Run: headless pygame with SDL's dummy video driver; simulated clock (each Clock.tick advances the game by its frame time, no real sleeping); random seed 0; keys injected as events and as key.get_pressed() state; no mouse input; restart key C tapped at the start of phases 3 and 4.
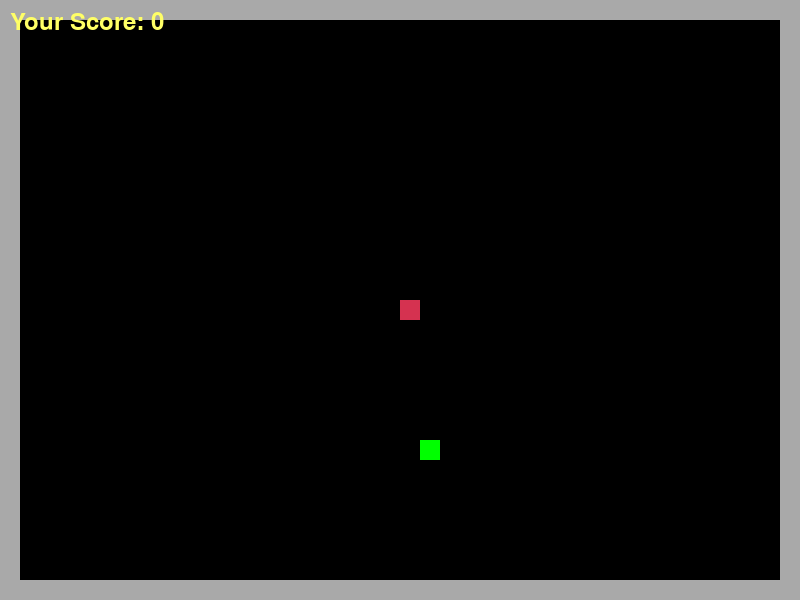
Frame 1 of 4 · flips 1–60 · no input
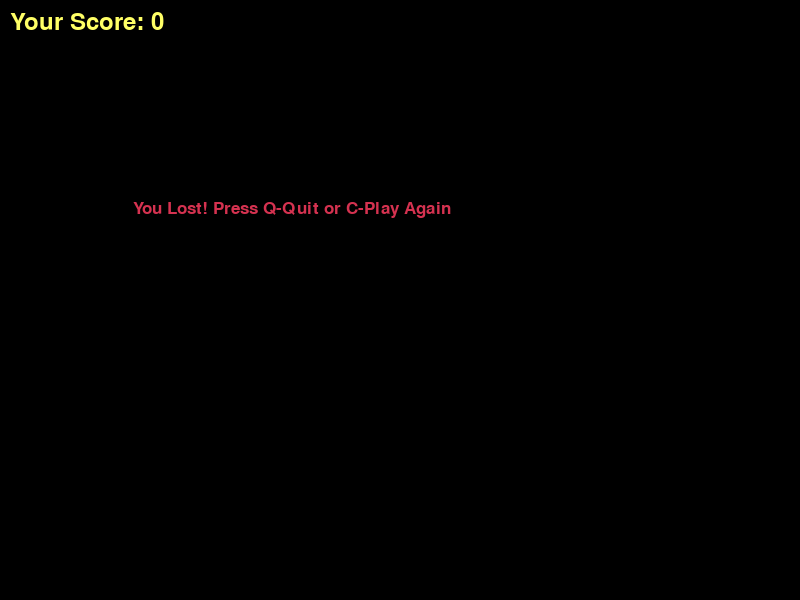
Frame 2 of 4 · flips 61–180 · tapped SPACE, RETURN · held RIGHT (→), D
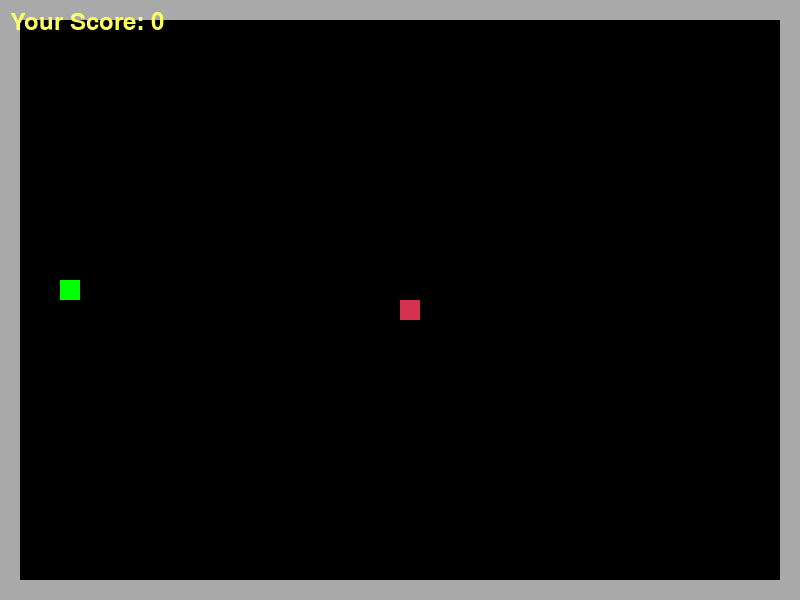
Frame 3 of 4 · flips 181–300 · tapped C · held DOWN (↓), S
Frame 4 of 4 · flips 301–420 · tapped C · held LEFT (←), A, UP (↑), W · screen same as frame 2, image omitted

The pygame program that drew these frames:

import pygame
import time
import random

# Initialize Pygame
pygame.init()

# Define colors
WHITE = (255, 255, 255)
YELLOW = (255, 255, 102)
BLACK = (0, 0, 0)
RED = (213, 50, 80)
GREEN = (0, 255, 0)
BLUE = (50, 153, 213)
DARK_BLUE = (30, 30, 60)
LIGHT_BLUE = (100, 100, 200)
GRAY = (169, 169, 169)

# Screen dimensions
DIS_WIDTH = 800
DIS_HEIGHT = 600
BORDER_WIDTH = 20

# Set up the display
DIS = pygame.display.set_mode((DIS_WIDTH, DIS_HEIGHT))
pygame.display.set_caption('Enhanced Snake Game')

# Define the clock
CLOCK = pygame.time.Clock()
SNAKE_BLOCK = 20
SNAKE_SPEED = 10

# Define the font style
FONT_STYLE = pygame.font.SysFont("bahnschrift", 25)
SCORE_FONT = pygame.font.SysFont("comicsansms", 35)

def draw_snake(snake_block, snake_list):
    """Draws the snake on the screen using colors."""
    for x in snake_list:
        pygame.draw.rect(DIS, RED, [x[0], x[1], snake_block, snake_block])
        pygame.draw.rect(DIS, RED, [x[0]+2, x[1]+2, snake_block-4, snake_block-4])

def display_score(score):
    """Displays the current score on the screen."""
    value = SCORE_FONT.render("Your Score: " + str(score), True, YELLOW)
    DIS.blit(value, [10, 10])

def display_message(msg, color, position):
    """Displays a message on the screen."""
    mesg = FONT_STYLE.render(msg, True, color)
    DIS.blit(mesg, position)

def draw_border():
    """Draws the border around the game area."""
    pygame.draw.rect(DIS, GRAY, [0, 0, DIS_WIDTH, BORDER_WIDTH])
    pygame.draw.rect(DIS, GRAY, [0, 0, BORDER_WIDTH, DIS_HEIGHT])
    pygame.draw.rect(DIS, GRAY, [0, DIS_HEIGHT - BORDER_WIDTH, DIS_WIDTH, BORDER_WIDTH])
    pygame.draw.rect(DIS, GRAY, [DIS_WIDTH - BORDER_WIDTH, 0, BORDER_WIDTH, DIS_HEIGHT])

def game_loop():
    """Main game loop."""
    game_over = False
    game_close = False

    x1 = DIS_WIDTH / 2
    y1 = DIS_HEIGHT / 2

    x1_change = 0
    y1_change = 0

    snake_list = []
    length_of_snake = 1

    foodx = round(random.randrange(BORDER_WIDTH, DIS_WIDTH - BORDER_WIDTH - SNAKE_BLOCK) / 20.0) * 20.0
    foody = round(random.randrange(BORDER_WIDTH, DIS_HEIGHT - BORDER_WIDTH - SNAKE_BLOCK) / 20.0) * 20.0

    while not game_over:

        while game_close:
            DIS.fill(BLACK)
            display_message("You Lost! Press Q-Quit or C-Play Again", RED, [DIS_WIDTH / 6, DIS_HEIGHT / 3])
            display_score(length_of_snake - 1)
            pygame.display.update()

            for event in pygame.event.get():
                if event.type == pygame.KEYDOWN:
                    if event.key == pygame.K_q:
                        game_over = True
                        game_close = False
                    if event.key == pygame.K_c:
                        game_loop()

        for event in pygame.event.get():
            if event.type == pygame.QUIT:
                game_over = True
            if event.type == pygame.KEYDOWN:
                if event.key == pygame.K_LEFT and x1_change == 0:
                    x1_change = -SNAKE_BLOCK
                    y1_change = 0
                elif event.key == pygame.K_RIGHT and x1_change == 0:
                    x1_change = SNAKE_BLOCK
                    y1_change = 0
                elif event.key == pygame.K_UP and y1_change == 0:
                    y1_change = -SNAKE_BLOCK
                    x1_change = 0
                elif event.key == pygame.K_DOWN and y1_change == 0:
                    y1_change = SNAKE_BLOCK
                    x1_change = 0

        if x1 >= DIS_WIDTH - BORDER_WIDTH or x1 < BORDER_WIDTH or y1 >= DIS_HEIGHT - BORDER_WIDTH or y1 < BORDER_WIDTH:
            game_close = True
        x1 += x1_change
        y1 += y1_change
        DIS.fill(BLACK)
        draw_border()
        pygame.draw.rect(DIS, GREEN, [foodx, foody, SNAKE_BLOCK, SNAKE_BLOCK])
        snake_head = [x1, y1]
        snake_list.append(snake_head)
        if len(snake_list) > length_of_snake:
            del snake_list[0]

        for x in snake_list[:-1]:
            if x == snake_head:
                game_close = True

        draw_snake(SNAKE_BLOCK, snake_list)
        display_score(length_of_snake - 1)

        pygame.display.update()

        if x1 == foodx and y1 == foody:
            foodx = round(random.randrange(BORDER_WIDTH, DIS_WIDTH - BORDER_WIDTH - SNAKE_BLOCK) / 20.0) * 20.0
            foody = round(random.randrange(BORDER_WIDTH, DIS_HEIGHT - BORDER_WIDTH - SNAKE_BLOCK) / 20.0) * 20.0
            length_of_snake += 1

        CLOCK.tick(SNAKE_SPEED)

    pygame.quit()
    quit()

# Start the game
if __name__ == "__main__":
    game_loop()
